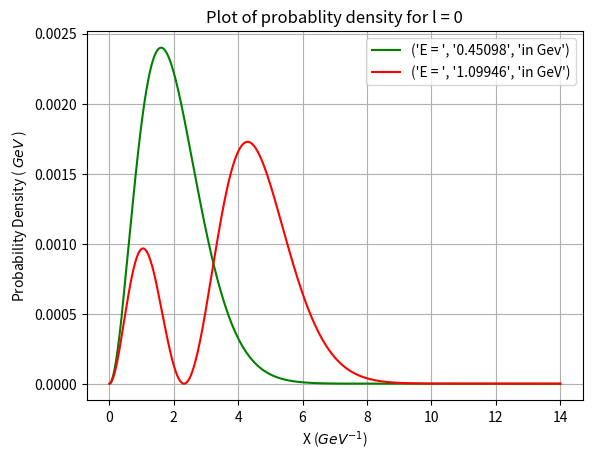

Recreate this plot in Python.
#ques 3 , l=0
#all packages
import numpy as np
import matplotlib.pyplot as plt
from scipy.sparse.linalg import eigs
from scipy import sparse as sparse


#hbar=1          #take in natural units

m_charm =1.32     #in GeV units 
mu = 1.32/2.0        # m_charm /2
alpha =0.471
sigma =0.2025         #in GeV^2 units

N= 2500
l= 0
r = np.linspace(14, 0.0, N, endpoint =False)    #set the range of r 


def poten(r):
    V = -alpha/r + sigma*r
    pot_term=sparse.diags((V))
    return pot_term
def angular(r):
    angular = l*(l+1)/r**2
    angular_term =sparse.diags((angular))
    return angular_term
def laplace_rule(r):
    h = r[1]-r[0]
    main_diagonal = -2.0/h**2 * np.ones(N)
    off_diagonal = 1.0/h**2 *np.ones(N-1)
    laplace_term = sparse.diags([main_diagonal, off_diagonal, off_diagonal],(0,-1,1))
    return laplace_term

def tot_hamiltonian(r):  #build the main hamiltonian
    l_t = laplace_rule(r)
    a_t = angular(r)
    p_t = poten(r)
    
    hamiltonian = -1.0/(2.0 * mu) *(l_t - a_t) + p_t
    return hamiltonian

def plot(r, density,eigenvalue ):
    energies = [ '{: >5.5f}'.format(eigenvalue[i].real ) for i in range(2) ]
    plt.plot( r , density[0], 'g', label= ('E = ', energies[0], 'in Gev') )
    plt.plot(r , density[1], 'r', label= ( 'E = ', energies[1], 'in GeV') )
    plt.xlabel('X ($GeV^{-1}$)')
    plt.ylabel('Probability Density ( $GeV$ )')
    plt.legend()
    plt.grid()
    plt.title('Plot of probablity density for l = 0')
    plt.show()
    Ea= float(energies[0])
    Eb= float(energies[1])
    
    print ( 'energy of the lowest l = 0 state is =\n',energies[0], 'GeV')               #banswer as output
    print ( 'The mass of the lightest S-wave meson is = \n' ,(Ea + 2*m_charm))   #answer as output
    print ( 'energy of the next l = 0 state is =\n',energies[1], 'GeV')               #banswer as output
    print ( 'The mass of the second lightest S-wave meson is = \n' ,(Eb + 2*m_charm))   #answer as output

    return    

hamiltonian = tot_hamiltonian(r)

number_of_eigenvalue =35
eigenvalue , eigenvector = eigs(hamiltonian, k=number_of_eigenvalue, which='SM')
eigenvectors = np.array([x for _, x in sorted( zip(eigenvalue, eigenvector.T), key=lambda pair: pair[0])])
eigenvalues= np.sort(eigenvalue)
density = [ np.absolute(eigenvectors[i, :])**2 for i in range(len(eigenvalues)) ]


plot(r, density, eigenvalues)
  